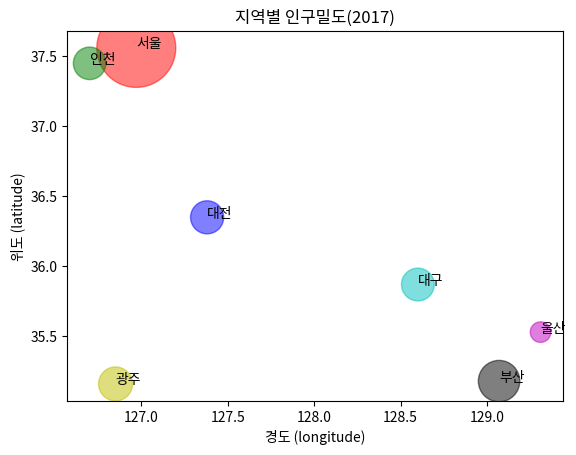

This chart was generated by the following Python code:
from matplotlib import pyplot
import numpy

# 데이터 생성
city = ['서울', '인천', '대전', '대구', '울산', '부산', '광주']
lat = [37.56, 37.45, 36.35, 35.87, 35.53, 35.18, 35.16] 		# 위도
lng = [126.97, 126.70, 127.38, 128.60, 129.31, 129.07, 126.85] 	# 경도
pop_den = [16154, 2751, 2839, 2790, 1099, 4454, 2995] 	# 인구밀도(명/km^2), 2017

size = numpy.array(pop_den) * 0.2
colors = ['r', 'g', 'b', 'c','m','k','y']
pyplot.scatter(lng, lat, s=size, c=colors, alpha=0.5)
pyplot.xlabel('경도 (longitude)')
pyplot.ylabel('위도 (latitude)')
pyplot.title('지역별 인구밀도(2017)')

# zip() : list자료형 여러개를 결합해서, slice하는 함수
print(list(zip(lng, lat, city)))

for x, y, name in zip(lng, lat, city)  :
    pyplot.text(x, y, name)
    
pyplot.show()










